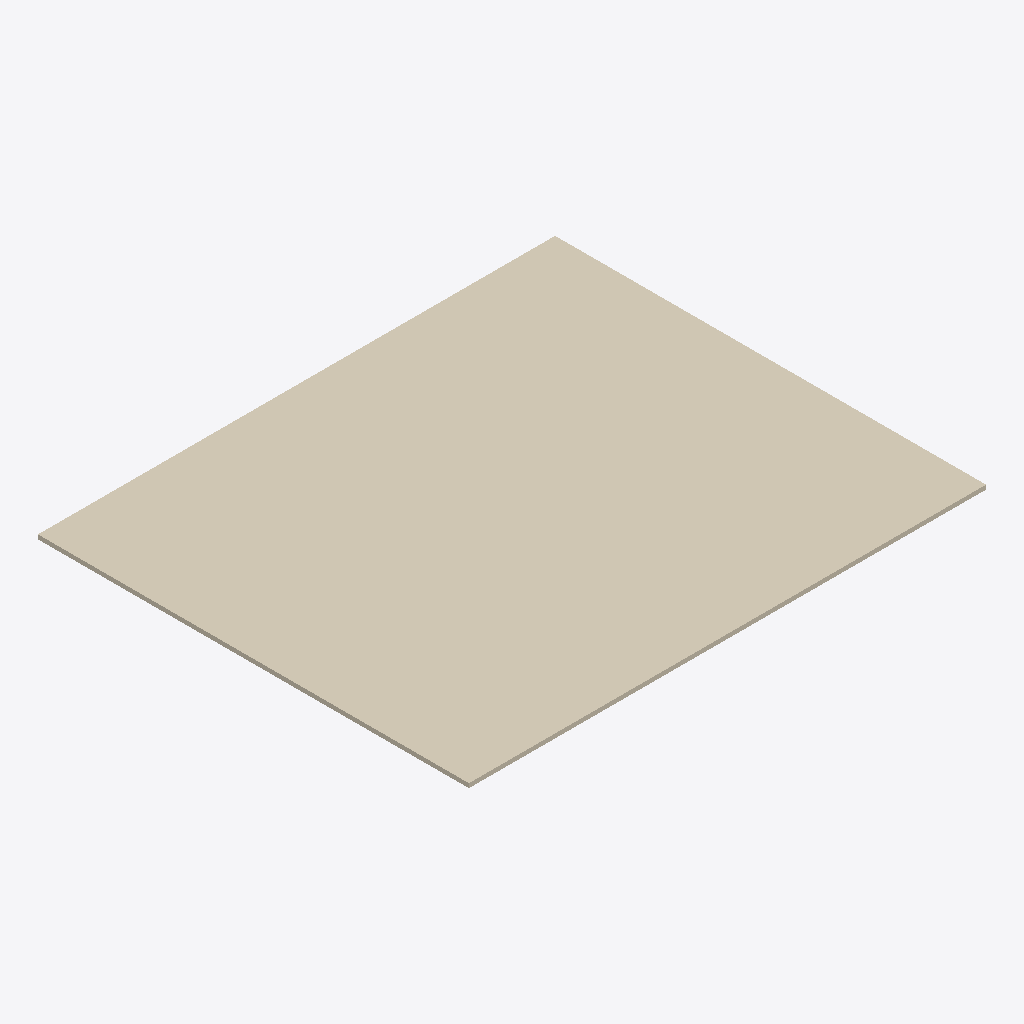
Isometric view of an IFC building model (IFC-SPF (STEP), schema IFC4, length unit unknown), seen from the south-west, elements coloured by IFC class: 1 covering (cream).
Extent 1800.0 m × 1500.0 m × 15.0 m (x, y, z). Elements (1): 1 IfcCovering.

HEADER;
FILE_DESCRIPTION(('ViewDefinition [CoordinationView]'),'2;1');
FILE_NAME('','2023-03-22T14:37:15',(),(),'IfcOpenShell v0.7.0-07ee62eb9','IfcOpenShell v0.7.0-07ee62eb9','');
FILE_SCHEMA(('IFC4'));
ENDSEC;
DATA;
#49=IFCCOVERING('1vAG1$16D1VPp1VflT6cYf',#11,'SLAB-003',$,$,#31,#48,'7929007F-0463-417D-9CC1-7E9BDD1A68A9',.FLOORING.);
ENDSEC;
